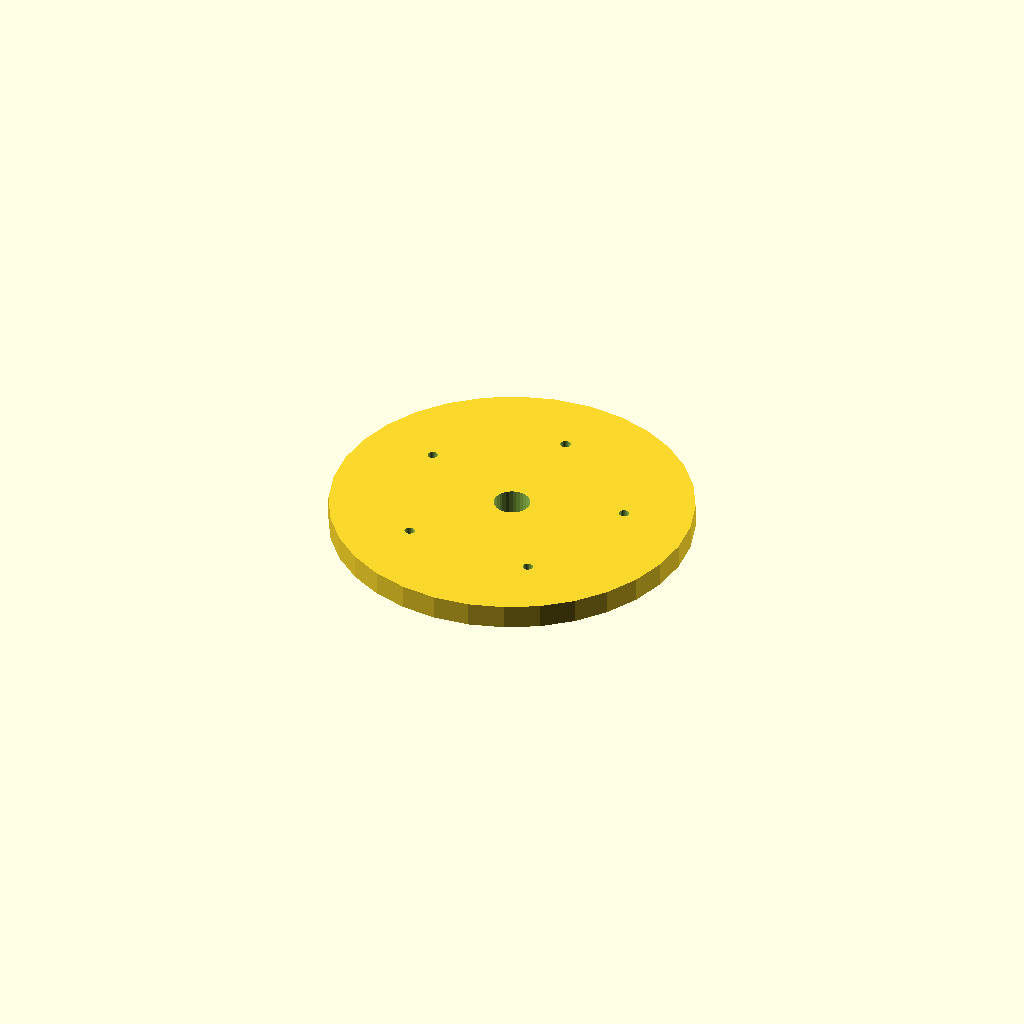
Cell 1 — every parameter at its default value.
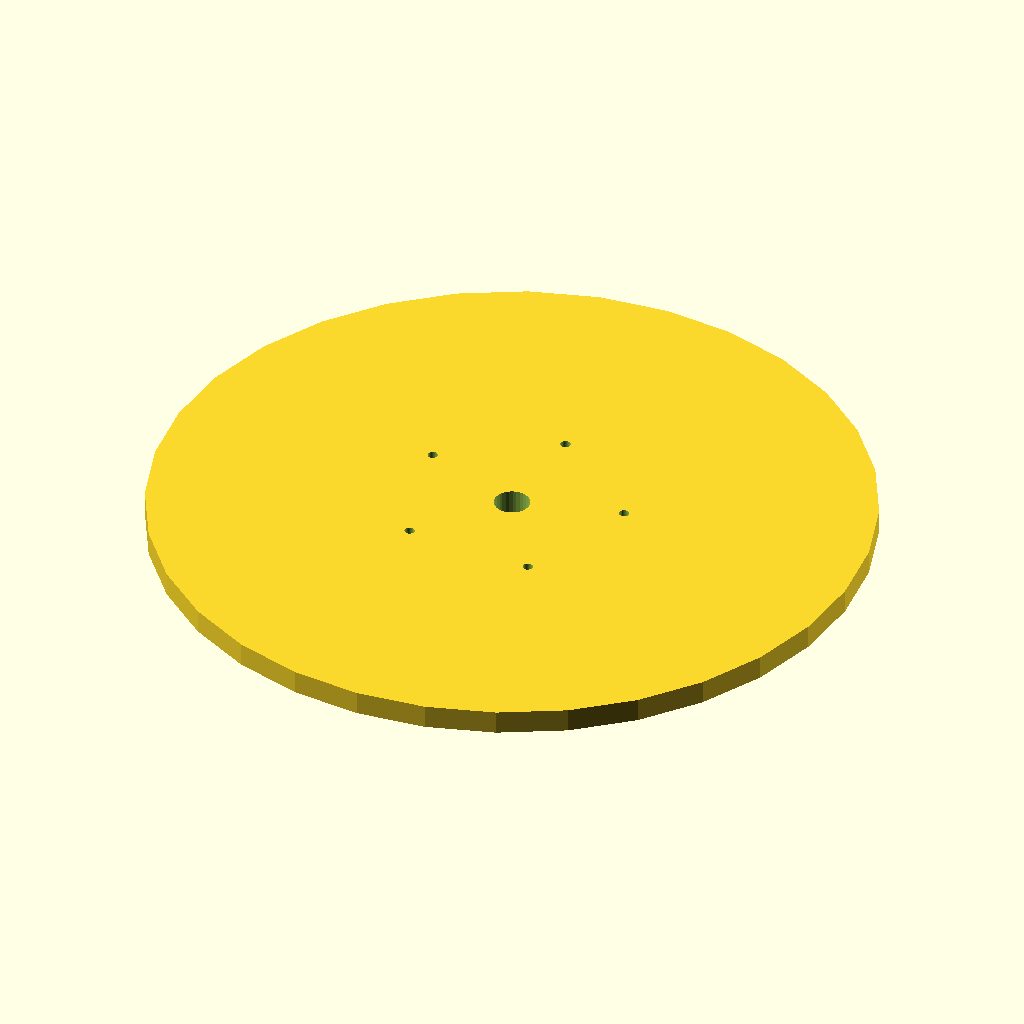
Cell 2 — flange_d set to 240, the other parameters unchanged.
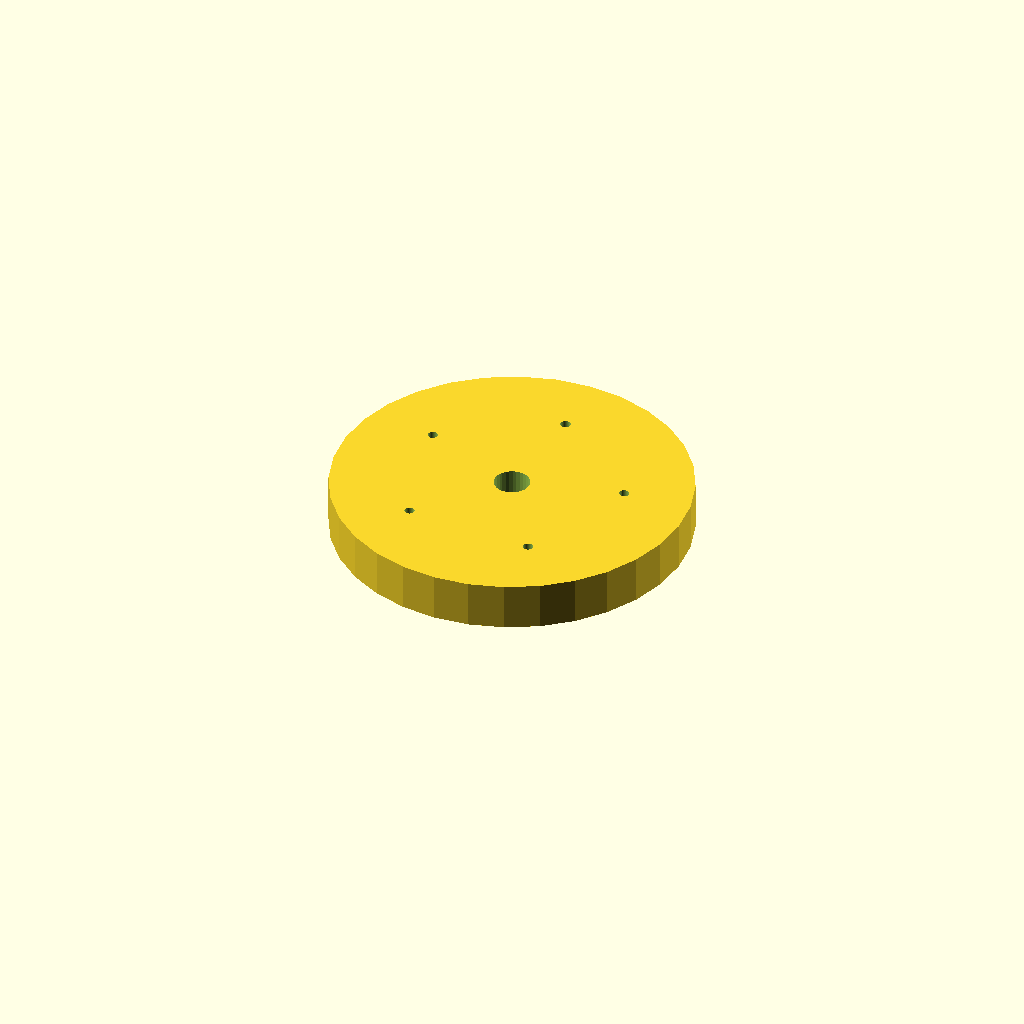
Cell 3: the same model with thickness = 16.
All cells are drawn from one camera (rotation 55°, 0°, 25°, orthographic, colour scheme Cornfield), so only the parameter changes between them.
The OpenSCAD source (optional_data/data/place1/boltcircles/part_0215.scad):
$fn = 32;

// ----------------------------------------------------------------------
// Flange Ø120 x 8
// 5 holes on a Ø74.4 bolt circle, bolted joints
// ----------------------------------------------------------------------

// --- parameters (mm) ---
flange_d = 120;  // outside diameter of the flange
thickness = 8;   // flange thickness
holes = 5;       // number of bolt holes
pcd = 74.4;      // bolt circle diameter
start_deg = 15;  // angle of the first hole, from +X
hole_d = 3.4;    // bolt hole diameter
bore_d = 12;     // central through bore
hub_d = 22;      // hub outside diameter
hub_h = 0;       // hub height above the flange face (0 = no hub)

// --- derived feature positions (mm) ---
height = thickness + hub_h;  // = 8   overall height of the part
pcd_r = pcd / 2;             // = 37.2   bolt circle radius
hole_step = 360 / holes;     // = 72   angular pitch
feature_centers = [
  [pcd_r * cos(start_deg + 0 * hole_step), pcd_r * sin(start_deg + 0 * hole_step)],
  [pcd_r * cos(start_deg + 1 * hole_step), pcd_r * sin(start_deg + 1 * hole_step)],
  [pcd_r * cos(start_deg + 2 * hole_step), pcd_r * sin(start_deg + 2 * hole_step)],
  [pcd_r * cos(start_deg + 3 * hole_step), pcd_r * sin(start_deg + 3 * hole_step)],
  [pcd_r * cos(start_deg + 4 * hole_step), pcd_r * sin(start_deg + 4 * hole_step)]
];   // bolt hole centres on the pitch circle

// flange disc, every hole and the bore cut straight through
difference() {
  union() {
    cylinder(d = flange_d, h = thickness);
  }
  translate([0, 0, -1]) cylinder(d = bore_d, h = height + 2);  // bore, through
  for (centre = feature_centers)
    translate([centre[0], centre[1], -1]) cylinder(d = hole_d, h = thickness + 2);
}
Parameter table extracted from the source (name, type, default, range or options):
flange_d: number, default 120
thickness: number, default 8
holes: number, default 5
pcd: number, default 74.4
start_deg: number, default 15
hole_d: number, default 3.4
bore_d: number, default 12
hub_d: number, default 22
hub_h: number, default 0
